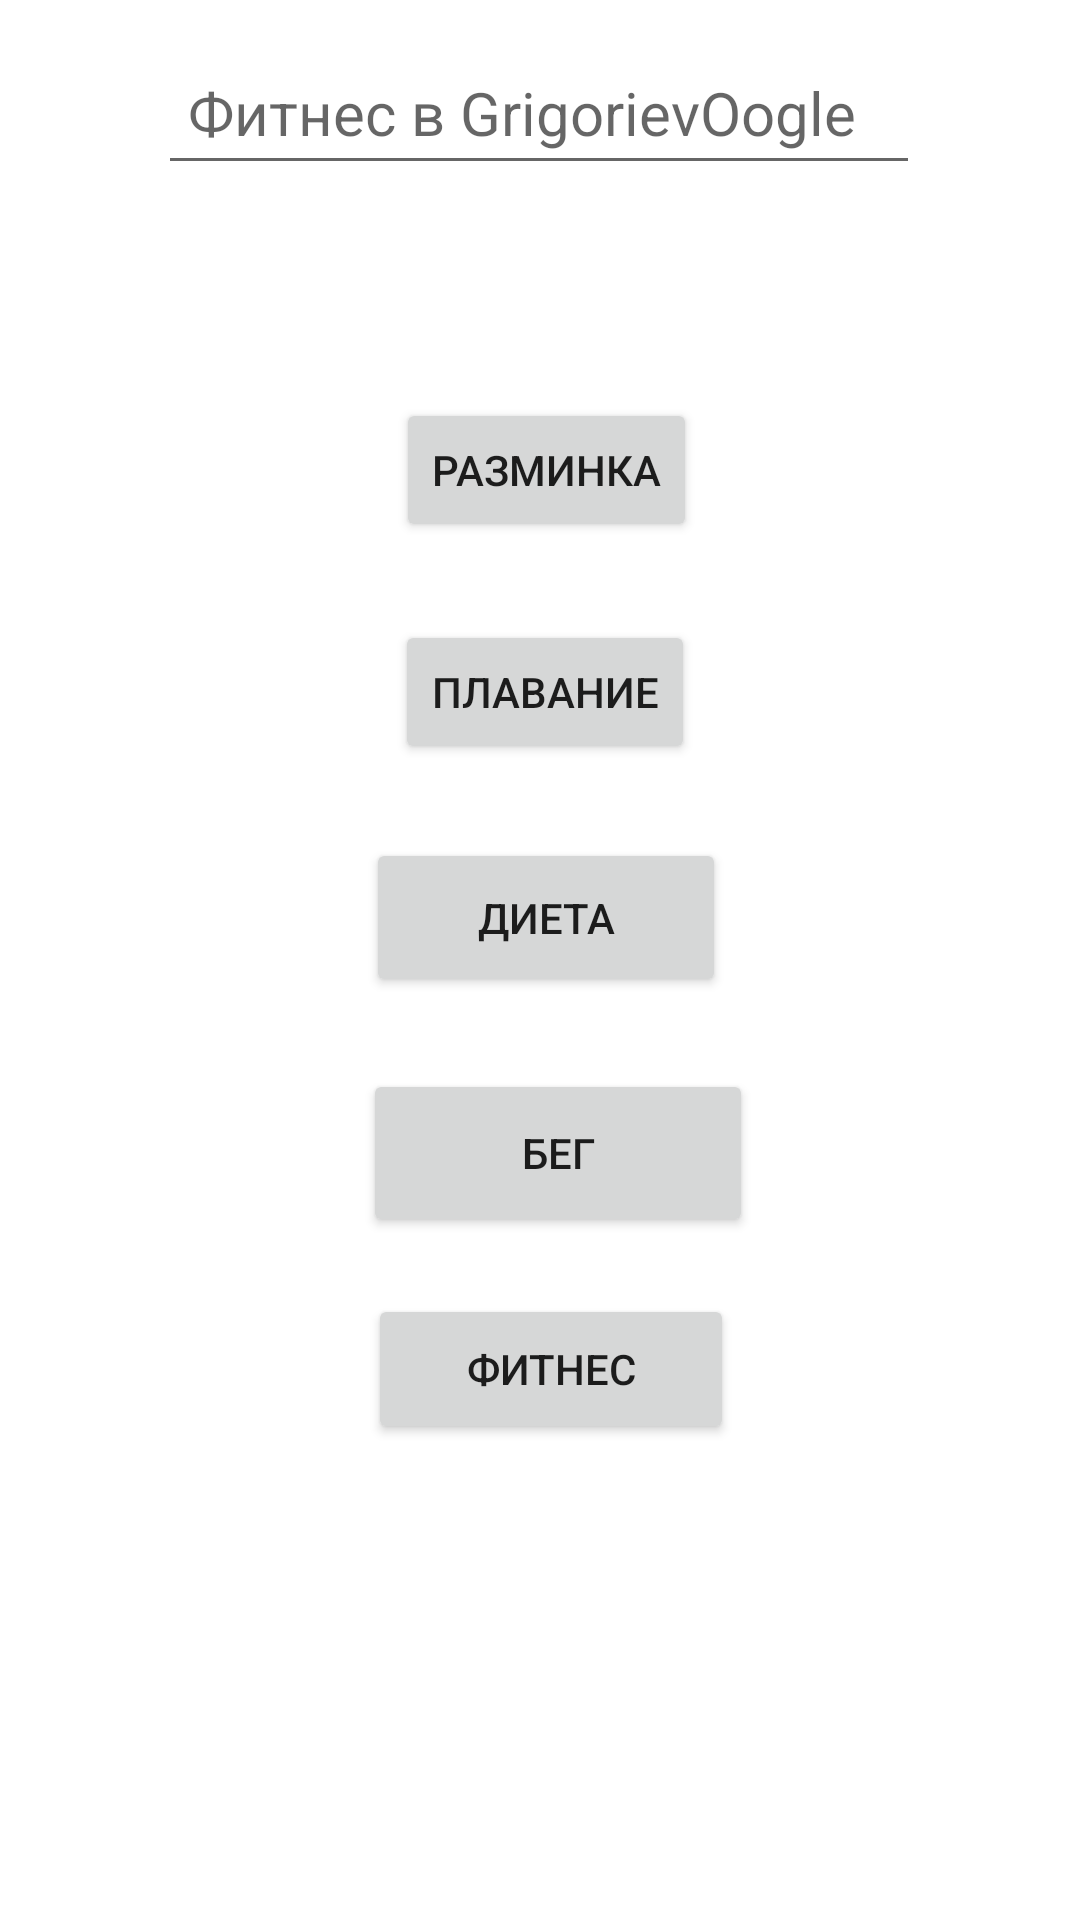

Here is an Android app screen rendered from its layout file. Give the layout XML and the strings, colors and styles it references.
<!-- AndroidManifest.xml: application theme Theme.Activity -->
<!-- res/layout/activity_menu2.xml -->
<?xml version="1.0" encoding="utf-8"?>
<androidx.constraintlayout.widget.ConstraintLayout xmlns:android="http://schemas.android.com/apk/res/android"
    xmlns:app="http://schemas.android.com/apk/res-auto"
    xmlns:tools="http://schemas.android.com/tools"
    android:layout_width="match_parent"
    android:layout_height="match_parent"
    tools:context=".MenuActivity2">

    <MultiAutoCompleteTextView
        android:id="@+id/multiAutoCompleteTextView"
        android:layout_width="254dp"
        android:layout_height="48dp"
        android:hint="Фитнес в GrigorievOogle"
        android:inputType="text"
        android:orientation="vertical"
        android:padding="10dp"
        android:textSize="20sp"
        app:layout_constraintBottom_toBottomOf="parent"
        app:layout_constraintEnd_toEndOf="parent"
        app:layout_constraintHorizontal_bias="0.496"
        app:layout_constraintStart_toStartOf="parent"
        app:layout_constraintTop_toTopOf="parent"
        app:layout_constraintVertical_bias="0.023" />

    <Button
        android:id="@+id/button3"
        android:layout_width="wrap_content"
        android:layout_height="wrap_content"
        android:text="Разминка"
        app:layout_constraintBottom_toBottomOf="parent"
        app:layout_constraintEnd_toEndOf="parent"
        app:layout_constraintHorizontal_bias="0.508"
        app:layout_constraintStart_toStartOf="parent"
        app:layout_constraintTop_toTopOf="parent"
        app:layout_constraintVertical_bias="0.224" />

    <Button
        android:id="@+id/button4"
        android:layout_width="wrap_content"
        android:layout_height="wrap_content"
        android:text="Плавание"
        app:layout_constraintBottom_toBottomOf="parent"
        app:layout_constraintEnd_toEndOf="parent"
        app:layout_constraintHorizontal_bias="0.506"
        app:layout_constraintStart_toStartOf="parent"
        app:layout_constraintTop_toTopOf="parent"
        app:layout_constraintVertical_bias="0.349" />

    <Button
        android:id="@+id/button7"
        android:layout_width="122dp"
        android:layout_height="50dp"
        android:text="Фитнес"
        app:layout_constraintBottom_toBottomOf="parent"
        app:layout_constraintEnd_toEndOf="parent"
        app:layout_constraintHorizontal_bias="0.515"
        app:layout_constraintStart_toStartOf="parent"
        app:layout_constraintTop_toTopOf="parent"
        app:layout_constraintVertical_bias="0.731" />

    <ImageView
        android:id="@+id/imageView2"
        android:layout_width="100dp"
        android:layout_height="102dp"
        app:layout_constraintBottom_toBottomOf="parent"
        app:layout_constraintEnd_toEndOf="parent"
        app:layout_constraintHorizontal_bias="0.051"
        app:layout_constraintStart_toStartOf="parent"
        app:layout_constraintTop_toTopOf="parent"
        app:layout_constraintVertical_bias="0.112"
        tools:srcCompat="@tools:sample/avatars" />

    <Button
        android:id="@+id/button5"
        android:layout_width="120dp"
        android:layout_height="53dp"
        android:text="Диета"
        app:layout_constraintBottom_toBottomOf="parent"
        app:layout_constraintEnd_toEndOf="parent"
        app:layout_constraintHorizontal_bias="0.508"
        app:layout_constraintStart_toStartOf="parent"
        app:layout_constraintTop_toTopOf="parent"
        app:layout_constraintVertical_bias="0.476" />

    <Button
        android:id="@+id/button6"
        android:layout_width="130dp"
        android:layout_height="56dp"
        android:text="Бег"
        app:layout_constraintBottom_toBottomOf="parent"
        app:layout_constraintEnd_toEndOf="parent"
        app:layout_constraintHorizontal_bias="0.526"
        app:layout_constraintStart_toStartOf="parent"
        app:layout_constraintTop_toTopOf="parent"
        app:layout_constraintVertical_bias="0.61" />

</androidx.constraintlayout.widget.ConstraintLayout>
<!-- resources referenced by this layout -->
<resources>
  <style name="Theme.Activity" parent="Theme.MaterialComponents.DayNight.DarkActionBar">
          
          <item name="colorPrimary">@color/purple_500</item>
          <item name="colorPrimaryVariant">@color/purple_700</item>
          <item name="colorOnPrimary">@color/white</item>
          
          <item name="colorSecondary">@color/teal_200</item>
          <item name="colorSecondaryVariant">@color/teal_700</item>
          <item name="colorOnSecondary">@color/black</item>
          
          <item name="android:statusBarColor" tools:targetApi="l">?attr/colorPrimaryVariant</item>
          
      </style>
  <!-- not gathered from this repository: default colours our renderer supplied (Android Studio template values) -->
  <color name="purple_500">#FF6200EE</color>
  <color name="purple_700">#FF3700B3</color>
  <color name="teal_200">#FF03DAC5</color>
  <color name="teal_700">#FF018786</color>
  <color name="black">#FF000000</color>
  <color name="white">#FFFFFFFF</color>
</resources>
